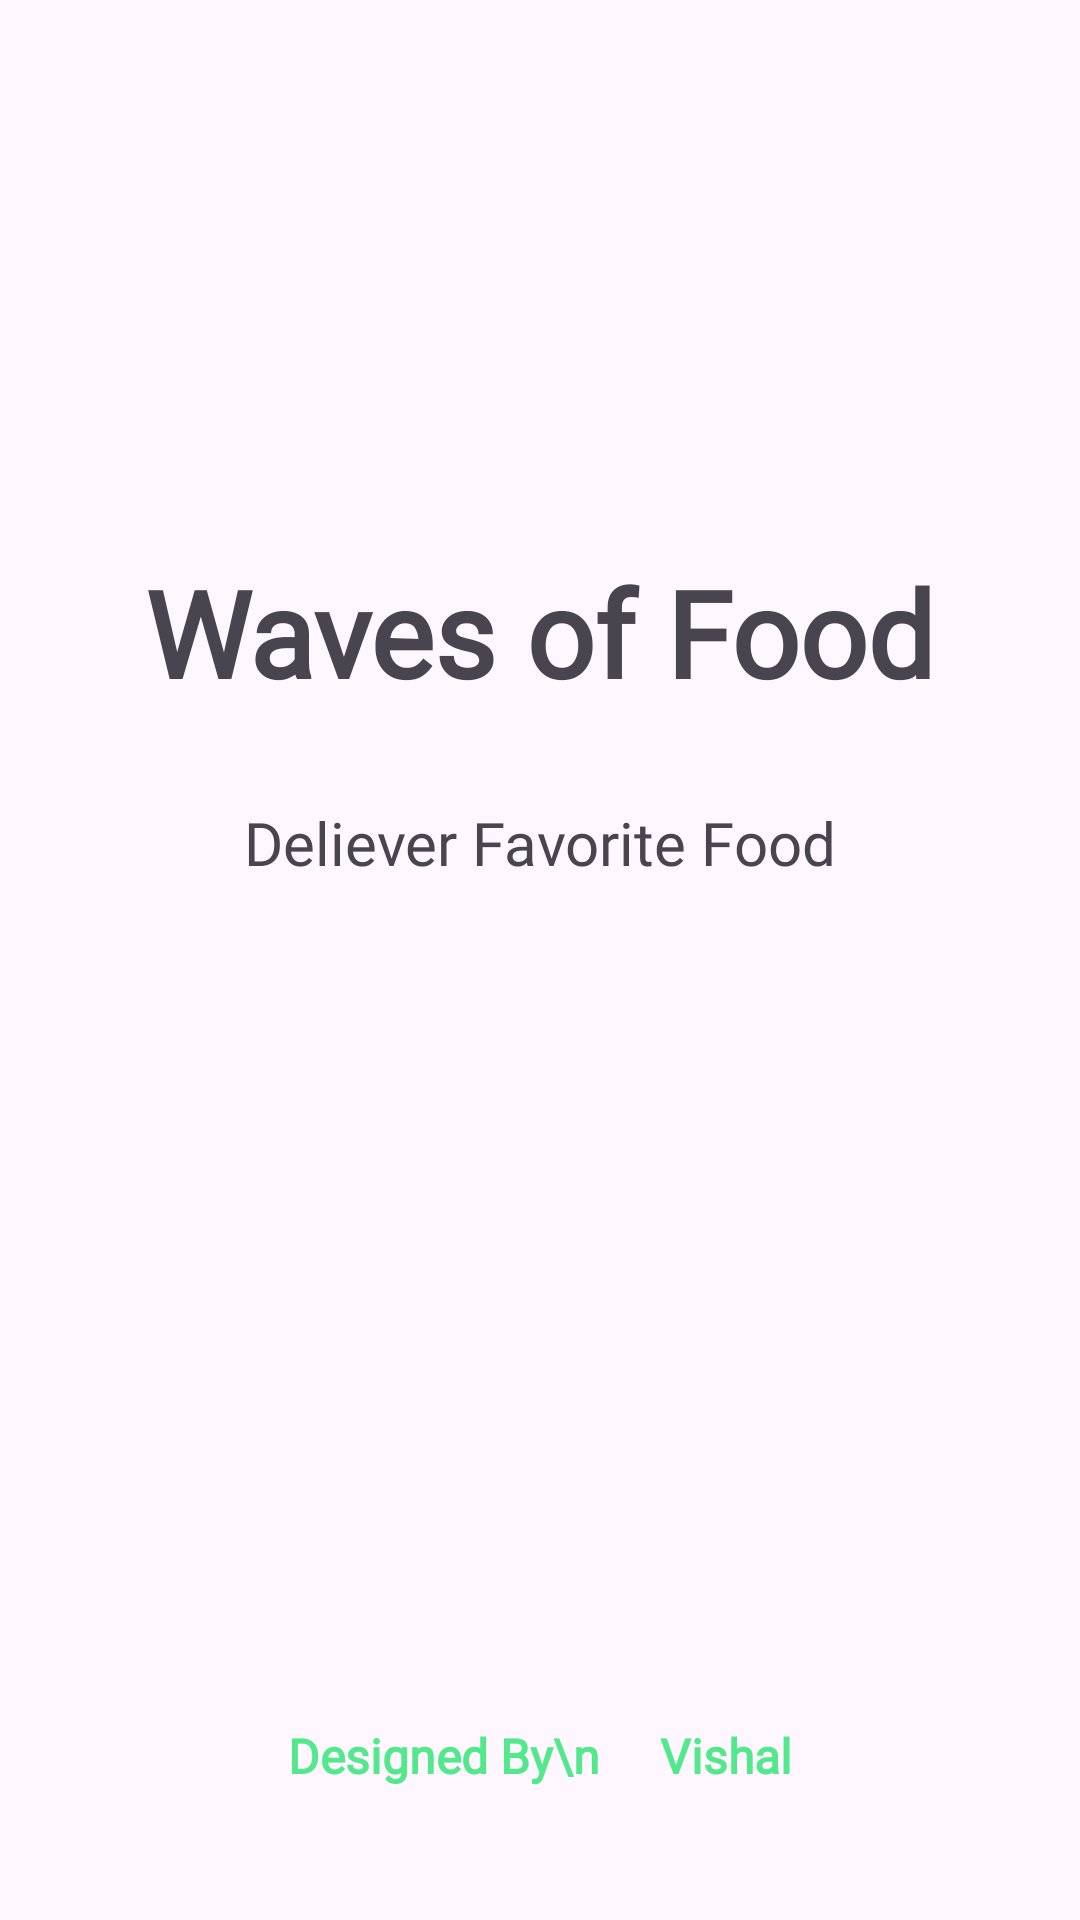

Produce the Android XML layout that renders to this screen, including the resource entries it uses.
<!-- AndroidManifest.xml: application theme Theme.VegFoodOrder -->
<!-- res/layout/activity_splaceactivity.xml -->
<?xml version="1.0" encoding="utf-8"?>
<androidx.constraintlayout.widget.ConstraintLayout xmlns:android="http://schemas.android.com/apk/res/android"
    xmlns:app="http://schemas.android.com/apk/res-auto"
    xmlns:tools="http://schemas.android.com/tools"
    android:layout_width="match_parent"
    android:layout_height="match_parent"
    tools:context=".splaceactivity">

    <ImageView
        android:id="@+id/imageView"
        android:layout_width="wrap_content"
        android:layout_height="wrap_content"
        android:layout_marginTop="128dp"
        app:layout_constraintEnd_toEndOf="parent"
        app:layout_constraintStart_toStartOf="parent"
        app:layout_constraintTop_toTopOf="parent"
        app:srcCompat="@drawable/food" />

    <TextView
        android:id="@+id/tx1"
        android:layout_width="wrap_content"
        android:layout_height="wrap_content"
        android:layout_marginTop="56dp"
        android:fontFamily="@font/artifika"
        android:text="Waves of Food"
        android:textSize="40sp"
        android:textStyle="bold"
        app:layout_constraintEnd_toEndOf="@+id/imageView"
        app:layout_constraintHorizontal_bias="0.507"
        app:layout_constraintStart_toStartOf="@+id/imageView"
        app:layout_constraintTop_toBottomOf="@+id/imageView" />

    <TextView
        android:id="@+id/tx2"
        android:layout_width="wrap_content"
        android:layout_height="wrap_content"
        android:layout_marginTop="30dp"
        android:fontFamily="@font/artifika"
        android:text="Deliever Favorite Food"


        android:textSize="20sp"
        app:layout_constraintEnd_toEndOf="parent"
        app:layout_constraintStart_toStartOf="parent"
        app:layout_constraintTop_toBottomOf="@+id/tx1" />

    <TextView
        android:id="@+id/tx3"
        android:layout_width="wrap_content"
        android:layout_height="wrap_content"
        android:layout_marginBottom="44dp"
        android:fontFamily="@font/artifika"
        android:text="Designed By\n     Vishal"
        android:textColor="@color/Green"

        android:textSize="16sp"
        android:textStyle="bold"
        app:layout_constraintBottom_toBottomOf="parent"
        app:layout_constraintEnd_toEndOf="parent"
        app:layout_constraintStart_toStartOf="parent" />
</androidx.constraintlayout.widget.ConstraintLayout>
<!-- resources referenced by this layout -->
<resources>
  <color name="Green">#53E88B</color>
  <style name="Theme.VegFoodOrder" parent="Base.Theme.VegFoodOrder" />
  <style name="Base.Theme.VegFoodOrder" parent="Theme.Material3.DayNight.NoActionBar">
          
          
      </style>
</resources>
